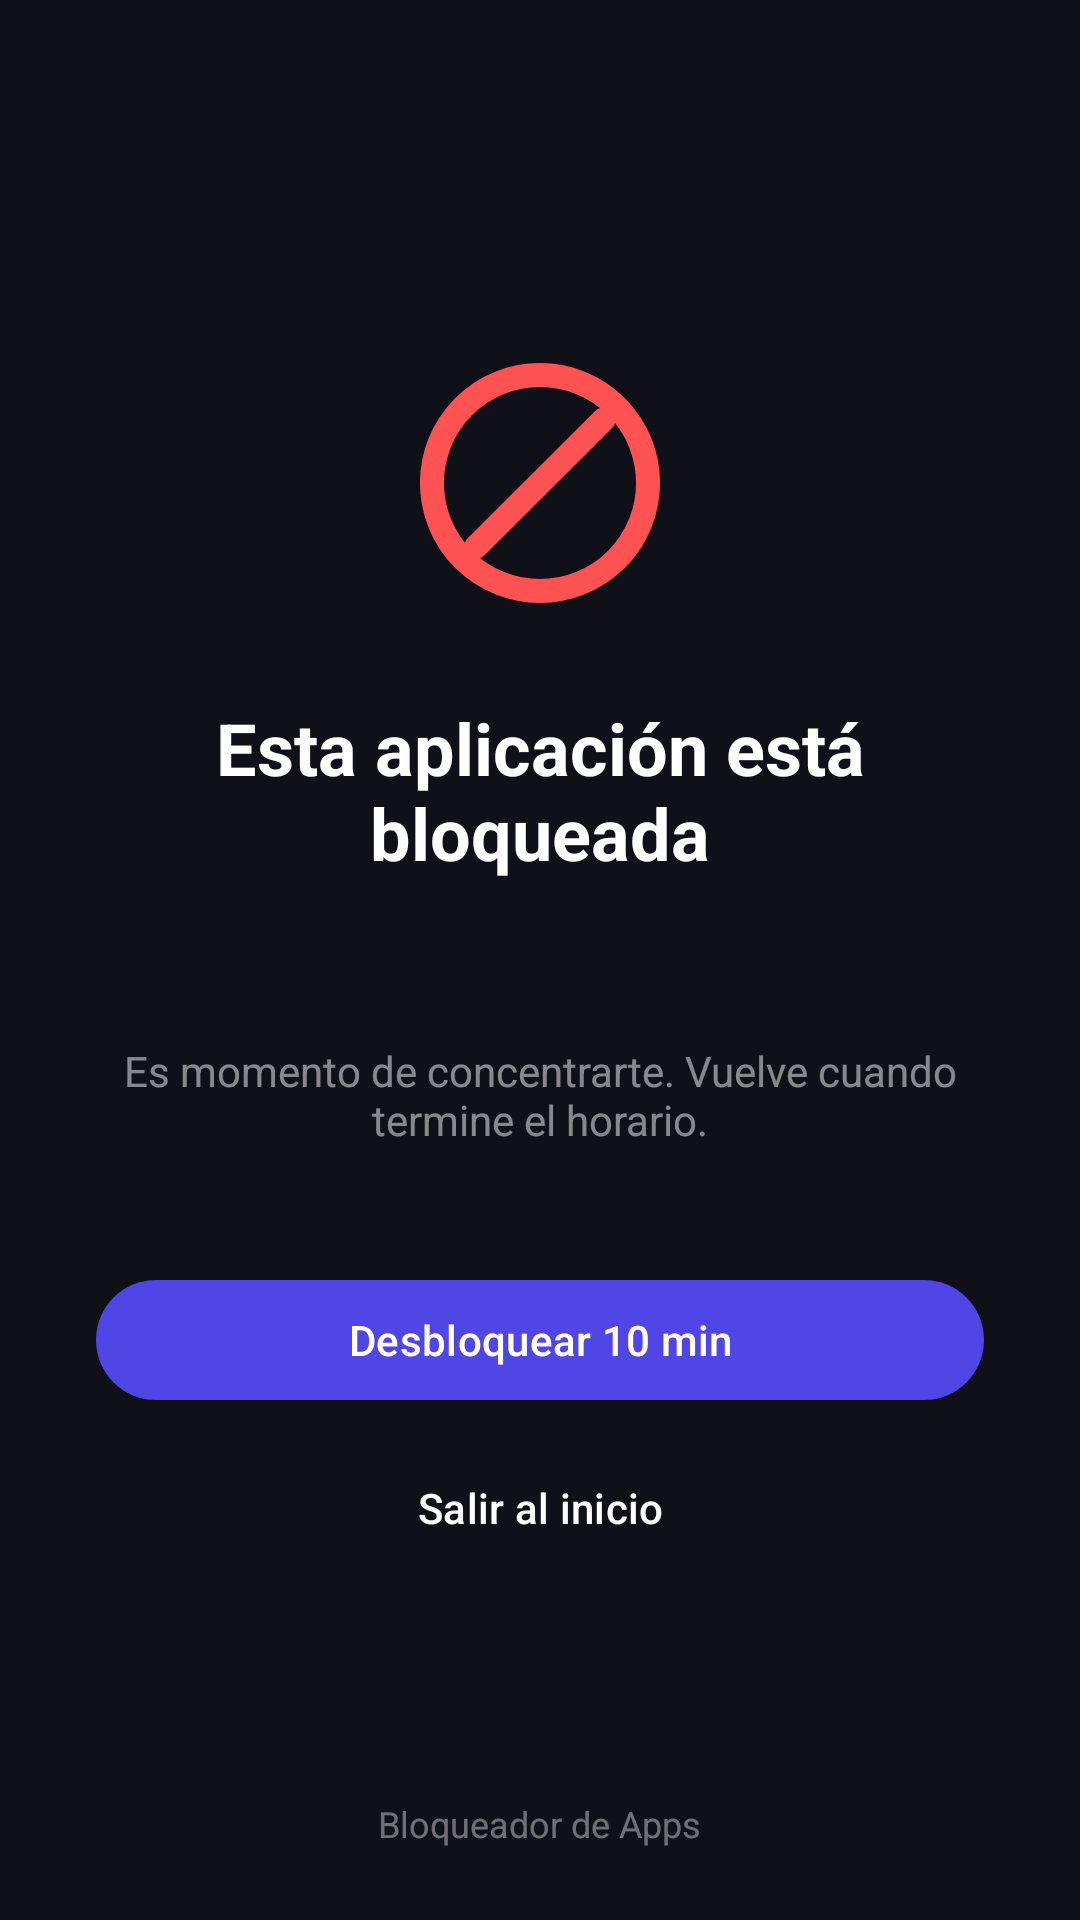

Produce the Android XML layout that renders to this screen, including the resource entries it uses.
<!-- AndroidManifest.xml: activity theme Theme.KPIBlocker.Block -->
<!-- res/layout/activity_block.xml -->
<?xml version="1.0" encoding="utf-8"?>
<FrameLayout xmlns:android="http://schemas.android.com/apk/res/android"
    xmlns:app="http://schemas.android.com/apk/res-auto"
    android:layout_width="match_parent"
    android:layout_height="match_parent"
    android:background="@color/block_background"
    android:keepScreenOn="true">

    <LinearLayout
        android:layout_width="match_parent"
        android:layout_height="wrap_content"
        android:layout_gravity="center"
        android:gravity="center_horizontal"
        android:orientation="vertical"
        android:padding="32dp">

        <ImageView
            android:id="@+id/blockIcon"
            android:layout_width="96dp"
            android:layout_height="96dp"
            android:contentDescription="@null"
            android:src="@drawable/ic_block"
            app:tint="@color/block_accent" />

        <TextView
            android:id="@+id/blockTitle"
            android:layout_width="wrap_content"
            android:layout_height="wrap_content"
            android:layout_marginTop="24dp"
            android:gravity="center"
            android:text="@string/blocked_title"
            android:textColor="@android:color/white"
            android:textSize="24sp"
            android:textStyle="bold" />

        <TextView
            android:id="@+id/blockScheduleInfo"
            android:layout_width="wrap_content"
            android:layout_height="wrap_content"
            android:layout_marginTop="8dp"
            android:gravity="center"
            android:textColor="#B3FFFFFF"
            android:textSize="16sp" />

        <TextView
            android:layout_width="wrap_content"
            android:layout_height="wrap_content"
            android:layout_marginTop="24dp"
            android:gravity="center"
            android:text="@string/blocked_message"
            android:textColor="#80FFFFFF"
            android:textSize="14sp" />

        <com.google.android.material.button.MaterialButton
            android:id="@+id/btnUnlock"
            android:layout_width="match_parent"
            android:layout_height="wrap_content"
            android:layout_marginTop="40dp"
            android:text="@string/unlock_temporarily" />

        <com.google.android.material.button.MaterialButton
            android:id="@+id/btnExit"
            style="@style/Widget.Material3.Button.TextButton"
            android:layout_width="match_parent"
            android:layout_height="wrap_content"
            android:layout_marginTop="8dp"
            android:text="@string/exit_to_home"
            android:textColor="@android:color/white" />
    </LinearLayout>

    <TextView
        android:layout_width="wrap_content"
        android:layout_height="wrap_content"
        android:layout_gravity="bottom|center_horizontal"
        android:layout_marginBottom="24dp"
        android:text="@string/app_name"
        android:textColor="#66FFFFFF"
        android:textSize="12sp" />
</FrameLayout>
<!-- resources referenced by this layout -->
<resources>
  <color name="block_accent">#FF5252</color>
  <color name="block_background">#101018</color>
  <!-- drawable ic_block (drawable) -->
  <vector xmlns:android="http://schemas.android.com/apk/res/android"
      android:width="96dp"
      android:height="96dp"
      android:viewportWidth="24"
      android:viewportHeight="24">
      <path
          android:pathData="M12,3A9,9 0 1,0 12,21 A9,9 0 1,0 12,3"
          android:fillColor="#00000000"
          android:strokeWidth="2"
          android:strokeColor="#FFFFFFFF" />
      <path
          android:pathData="M6.7,17.3 L17.3,6.7"
          android:strokeWidth="2"
          android:strokeColor="#FFFFFFFF"
          android:strokeLineCap="round" />
  </vector>
  <string name="app_name">Bloqueador de Apps</string>
  <string name="blocked_message">Es momento de concentrarte. Vuelve cuando termine el horario.</string>
  <string name="blocked_title">Esta aplicación está bloqueada</string>
  <string name="exit_to_home">Salir al inicio</string>
  <string name="unlock_temporarily">Desbloquear 10 min</string>
  <style name="Theme.KPIBlocker.Block" parent="Theme.KPIBlocker">
          <item name="android:windowFullscreen">true</item>
          <item name="android:windowBackground">@color/block_background</item>
          <item name="android:statusBarColor">@color/block_background</item>
          <item name="android:navigationBarColor">@color/block_background</item>
          <item name="android:windowLightStatusBar">false</item>
      </style>
  <style name="Theme.KPIBlocker" parent="Theme.Material3.DayNight.NoActionBar">
          <item name="colorPrimary">@color/primary</item>
          <item name="colorOnPrimary">@color/on_primary</item>
          <item name="colorPrimaryContainer">@color/primary_container</item>
          <item name="colorOnPrimaryContainer">@color/on_primary_container</item>
          <item name="colorSecondary">@color/secondary</item>
          <item name="colorOnSecondary">@color/on_secondary</item>
          <item name="android:colorBackground">@color/background</item>
          <item name="colorSurface">@color/surface</item>
          <item name="colorOnSurface">@color/on_surface</item>
          <item name="colorOutline">@color/outline</item>
          <item name="colorOutlineVariant">@color/outline_variant</item>
          <item name="colorError">@color/error</item>
          <item name="android:statusBarColor">@color/primary</item>
          <item name="android:windowLightStatusBar">false</item>
      </style>
  <color name="primary">#4F46E5</color>
  <color name="on_primary">#FFFFFF</color>
  <color name="primary_container">#E0E7FF</color>
  <color name="on_primary_container">#312E81</color>
  <color name="secondary">#0EA5E9</color>
  <color name="on_secondary">#FFFFFF</color>
  <color name="background">#F6F7FB</color>
  <color name="surface">#FFFFFF</color>
  <color name="on_surface">#1B1B1F</color>
  <color name="outline">#6E6E78</color>
  <color name="outline_variant">#E1E1E9</color>
  <color name="error">#D32F2F</color>
</resources>
